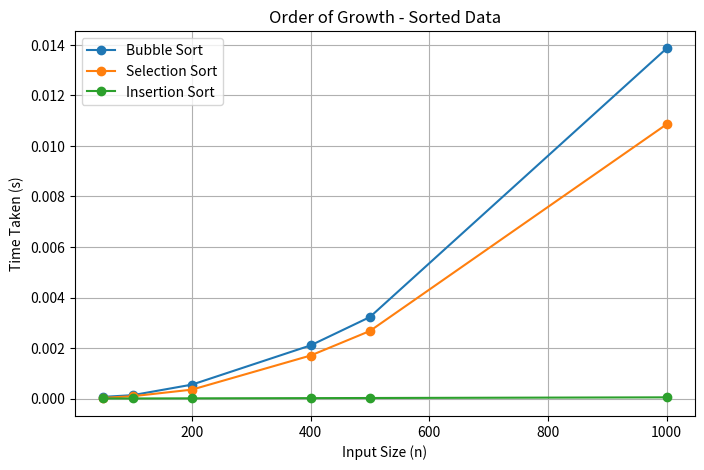
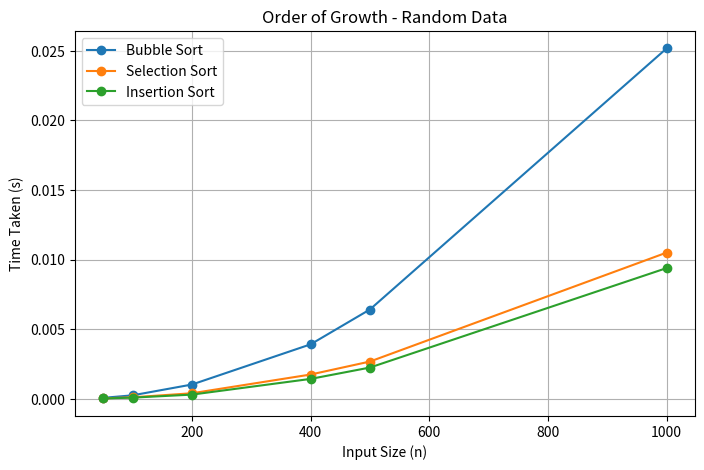
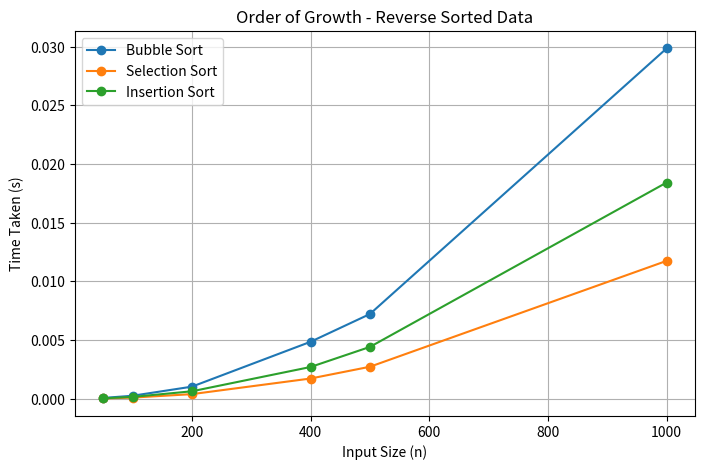

Generate these figures, in order, with matplotlib:

import random 
import time
import matplotlib.pyplot as plt


# Sorting Algorithms

def bubble_sort(arr):
    n = len(arr)
    for i in range(n):
        for j in range(0, n-i-1):
            if arr[j] > arr[j+1]:
                arr[j], arr[j+1] = arr[j+1], arr[j]

def selection_sort(arr):
    n = len(arr)
    for i in range(n):
        min_idx = i
        for j in range(i+1, n):
            if arr[j] < arr[min_idx]:
                min_idx = j
        arr[i], arr[min_idx] = arr[min_idx], arr[i]

def insertion_sort(arr):
    for i in range(1, len(arr)):
        key = arr[i]
        j = i - 1
        while j>= 0 and arr[j] > key:
            arr[j+1] = arr[j]
            j -= 1
        arr[j+1] = key

def measure_time(sort_func, arr):
    copied = arr.copy()
    start = time.time()
    sort_func(copied)
    end = time.time()
    return (end - start) # seconds

sizes = [50, 100, 200, 400, 500, 1000]

algorithms = {
    "Bubble Sort": bubble_sort,
    "Selection Sort": selection_sort,
    "Insertion Sort": insertion_sort
}

cases = {
    "Sorted Data": lambda n: list(range(n)),
    "Random Data": lambda n: random.sample(range(n*10), n),
    "Reverse Sorted Data": lambda n: list(range(n, 0, -1))
}


results = {case: {alg: [] for alg in algorithms} for case in cases}

# Run experiments
for size in sizes:
    for case_name, case_gen in cases.items():
        for alg_name, alg_func in algorithms.items():
            arr = case_gen(size) # generates array for each algorithm
            t = measure_time(alg_func, arr)
            results[case_name][alg_name].append(t)


# Plot Results + Save
for case_name in cases:
    plt.figure(figsize=(8,5))
    for alg_name in algorithms:
        plt.plot(sizes, results[case_name][alg_name], marker='o', label=alg_name)
    plt.title(f"Order of Growth - {case_name}")
    plt.xlabel("Input Size (n)")
    plt.ylabel("Time Taken (s)")
    plt.legend()
    plt.grid(True)
    plt.savefig(f"{case_name.replace(' ', '_').lower()}.png") # save as PNG

plt.show()